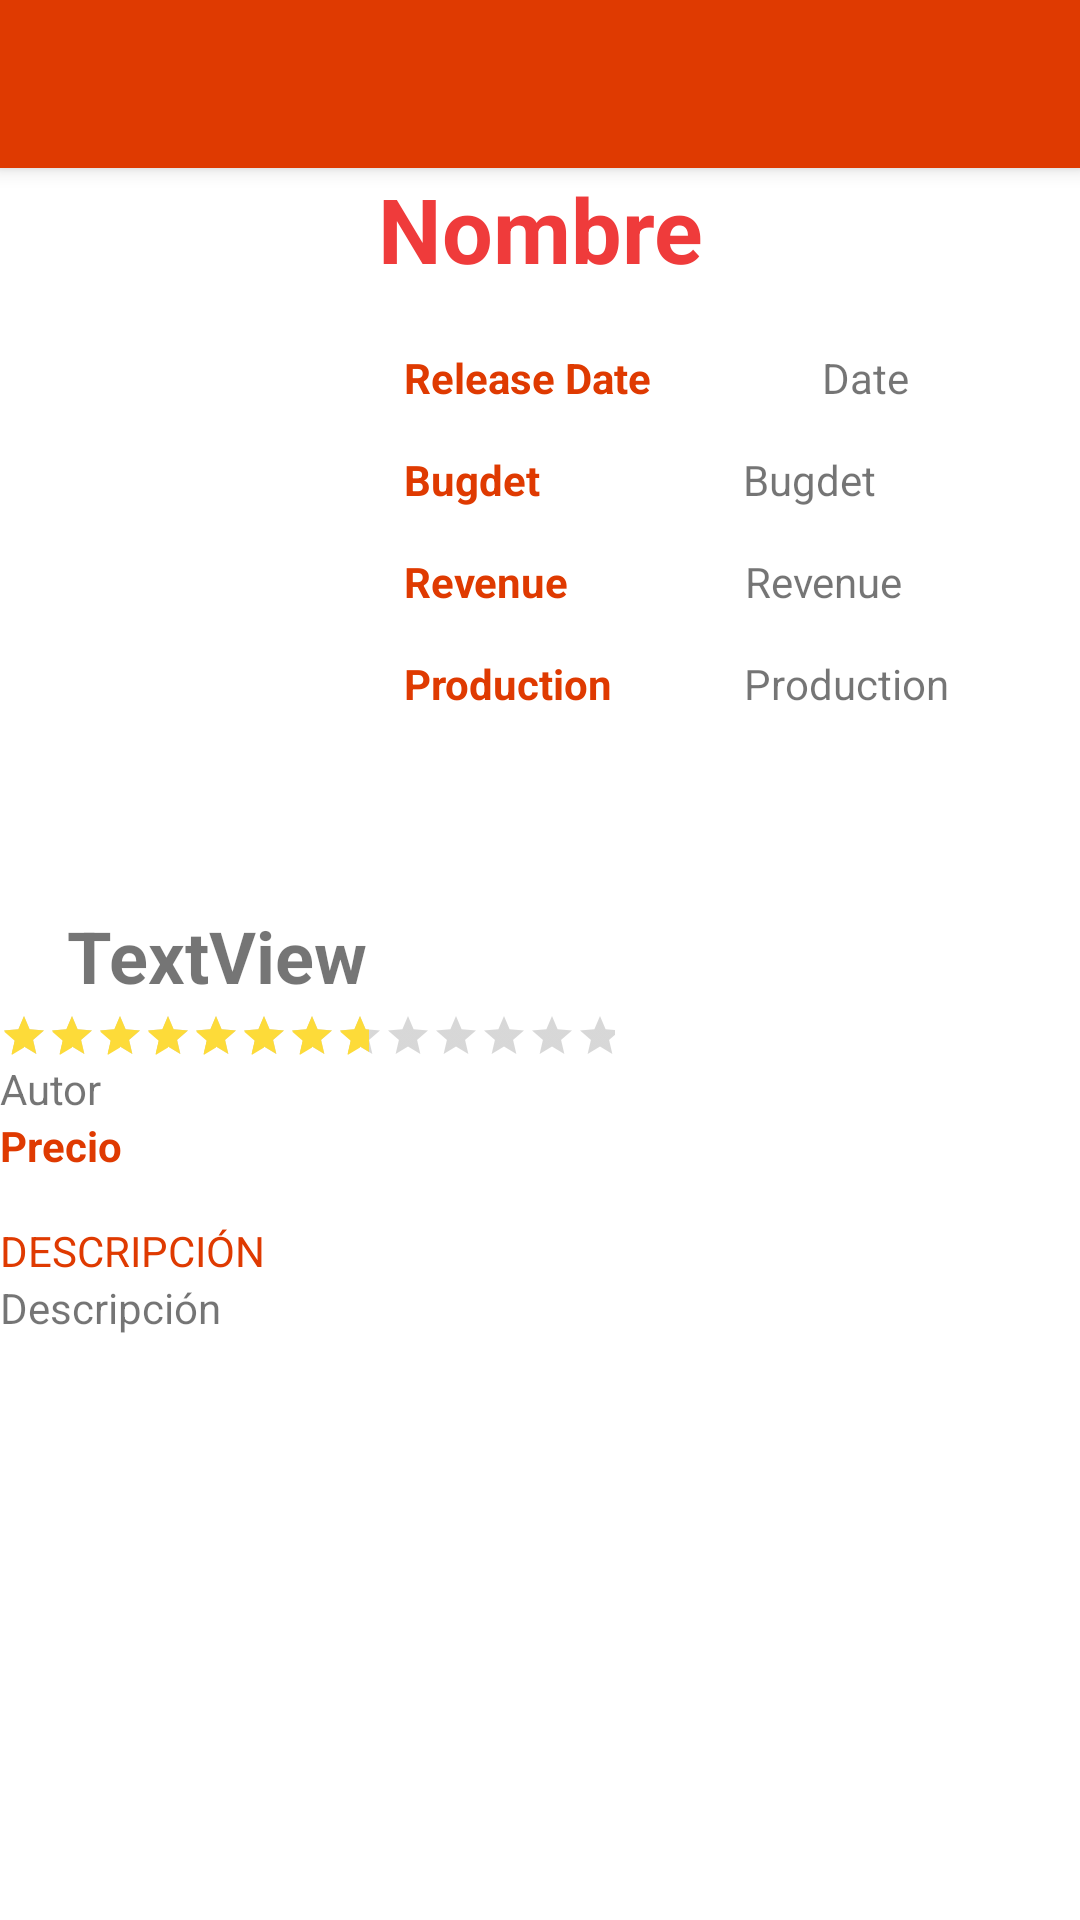

Here is an Android app screen rendered from its layout file. Give the layout XML and the strings, colors and styles it references.
<!-- AndroidManifest.xml: application theme Theme.RicoPaRico -->
<!-- res/layout/activity_detail.xml -->
<android.support.design.widget.CoordinatorLayout xmlns:android="http://schemas.android.com/apk/res/android"
    xmlns:app="http://schemas.android.com/apk/res-auto"
    android:id="@+id/coordinator"
    android:layout_width="match_parent"
    android:layout_height="match_parent">

    

    <android.support.v4.widget.NestedScrollView
        android:id="@+id/scroll"
        android:layout_width="match_parent"
        android:layout_height="match_parent"
        app:layout_behavior="@string/appbar_scrolling_view_behavior">

        <LinearLayout
            android:layout_width="match_parent"
            android:layout_height="match_parent"
            android:orientation="vertical">


            <TextView
                android:id="@+id/detail_name"
                android:layout_width="match_parent"
                android:layout_height="wrap_content"
                android:layout_marginBottom="5dp"
                android:gravity="center"
                android:text="Nombre"
                android:textAppearance="?android:attr/textAppearanceMedium"
                android:textColor="#ef3b3b"
                android:textSize="30sp"
                android:textStyle="bold" />

            <LinearLayout
                android:layout_width="match_parent"
                android:layout_height="191dp"
                android:orientation="horizontal"
                android:weightSum="1">

                <ImageView
                    android:id="@+id/detail_image"
                    android:layout_width="135dp"
                    android:layout_height="190dp"
                    android:scaleType="centerCrop"
                    android:transitionName="shared_image" />

                <LinearLayout
                    android:layout_width="match_parent"
                    android:layout_height="match_parent"
                    android:orientation="vertical">

                    <LinearLayout
                        android:layout_width="match_parent"
                        android:layout_height="wrap_content"
                        android:layout_marginTop="15dp"
                        android:orientation="horizontal"
                        android:paddingLeft="@dimen/espacio_norma_1">

                        <TextView
                            android:id="@+id/textView2"
                            android:layout_width="wrap_content"
                            android:layout_height="wrap_content"
                            android:layout_weight="1"
                            android:text="Release Date"
                            android:textColor="?colorPrimary"
                            android:textStyle="bold" />

                        <TextView
                            android:id="@+id/textView3"
                            android:layout_width="wrap_content"
                            android:layout_height="wrap_content"
                            android:layout_weight="1"
                            android:text="Date" />
                    </LinearLayout>

                    <LinearLayout
                        android:layout_width="match_parent"
                        android:layout_height="wrap_content"
                        android:layout_marginTop="15dp"
                        android:orientation="horizontal"
                        android:paddingLeft="@dimen/espacio_norma_1">

                        <TextView
                            android:id="@+id/textView5"
                            android:layout_width="wrap_content"
                            android:layout_height="wrap_content"
                            android:layout_weight="1"
                            android:text="Bugdet"
                            android:textColor="?colorPrimary"
                            android:textStyle="bold" />

                        <TextView
                            android:id="@+id/textView4"
                            android:layout_width="wrap_content"
                            android:layout_height="wrap_content"
                            android:layout_weight="1"
                            android:text="Bugdet" />
                    </LinearLayout>

                    <LinearLayout
                        android:layout_width="match_parent"
                        android:layout_height="wrap_content"
                        android:layout_marginTop="15dp"
                        android:orientation="horizontal"
                        android:paddingLeft="@dimen/espacio_norma_1">

                        <TextView
                            android:id="@+id/textView7"
                            android:layout_width="wrap_content"
                            android:layout_height="wrap_content"
                            android:layout_weight="1"
                            android:text="Revenue"
                            android:textColor="?colorPrimary"
                            android:textStyle="bold" />

                        <TextView
                            android:id="@+id/textView6"
                            android:layout_width="wrap_content"
                            android:layout_height="wrap_content"
                            android:layout_weight="1"
                            android:text="Revenue" />
                    </LinearLayout>

                    <LinearLayout
                        android:layout_width="match_parent"
                        android:layout_height="wrap_content"
                        android:layout_marginTop="15dp"
                        android:orientation="horizontal"
                        android:paddingLeft="@dimen/espacio_norma_1">

                        <TextView
                            android:id="@+id/textView9"
                            android:layout_width="wrap_content"
                            android:layout_height="wrap_content"
                            android:layout_weight="1"
                            android:text="Production"
                            android:textColor="?colorPrimary"
                            android:textStyle="bold" />

                        <TextView
                            android:id="@+id/textView8"
                            android:layout_width="wrap_content"
                            android:layout_height="wrap_content"
                            android:layout_weight="1"
                            android:text="Production" />
                    </LinearLayout>

                </LinearLayout>

            </LinearLayout>

            <LinearLayout
                android:layout_width="match_parent"
                android:layout_height="27dp"
                android:layout_marginLeft="10dp"
                android:layout_marginTop="10dp"
                android:orientation="horizontal"
                android:weightSum="1">

                <ImageView
                    android:id="@+id/imageView7"
                    android:layout_width="wrap_content"
                    android:layout_height="match_parent"
                    android:src="@drawable/favorite" />

                <Space
                    android:layout_width="wrap_content"
                    android:layout_height="16dp"
                    android:layout_weight="0.05" />

                <TextView
                    android:id="@+id/detail_price"
                    android:layout_width="wrap_content"
                    android:layout_height="match_parent"
                    android:layout_weight="0.51"
                    android:text="TextView"
                    android:textSize="24sp"
                    android:textStyle="bold" />
            </LinearLayout>

            <LinearLayout
                android:layout_width="205dp"
                android:layout_height="match_parent"
                android:orientation="vertical">

                <RatingBar
                    android:id="@+id/detail_rating"
                    style="?android:attr/ratingBarStyleSmall"
                    android:layout_width="match_parent"
                    android:layout_height="wrap_content"
                    android:clickable="true"
                    android:isIndicator="true"
                    android:paddingTop="8dp"
                    android:progressTint="#FDDB39"
                    android:rating="3"
                    android:secondaryProgressTint="#FDDB39" />

                <TextView
                    android:id="@+id/detail_author"
                    android:layout_width="match_parent"
                    android:layout_height="wrap_content"
                    android:text="Autor" />

                <TextView
                    android:id="@+id/q"
                    android:layout_width="match_parent"
                    android:layout_height="wrap_content"
                    android:text="Precio"
                    android:textColor="?colorPrimary"
                    android:textStyle="bold" />

                <LinearLayout
                    android:layout_width="369dp"
                    android:layout_height="match_parent"
                    android:orientation="vertical">

                    <TextView
                        android:id="@+id/tag_description"
                        android:layout_width="207dp"
                        android:layout_height="wrap_content"
                        android:paddingTop="16dp"
                        android:text="DESCRIPCIÓN"
                        android:textColor="?colorPrimary" />

                    <TextView
                        android:id="@+id/detail_description"
                        android:layout_width="207dp"
                        android:layout_height="wrap_content"
                        android:text="Descripción" />
                </LinearLayout>

            </LinearLayout>

        </LinearLayout>


    </android.support.v4.widget.NestedScrollView>

    <android.support.design.widget.AppBarLayout
        android:id="@+id/app_bar"
        android:layout_width="match_parent"
        android:layout_height="wrap_content"
        android:theme="@style/ThemeOverlay.AppCompat.Dark.ActionBar">

        
        <android.support.v7.widget.Toolbar xmlns:app="http://schemas.android.com/apk/res-auto"
            android:id="@+id/toolbar"
            android:layout_width="match_parent"
            android:layout_height="?attr/actionBarSize"
            app:popupTheme="@style/ThemeOverlay.AppCompat.Light"
            app:theme="@style/ThemeOverlay.AppCompat.Dark.ActionBar" />
        


    </android.support.design.widget.AppBarLayout>
    


</android.support.design.widget.CoordinatorLayout>
<!-- resources referenced by this layout -->
<resources>
  <style name="Theme.RicoPaRico" parent="Base.AppTheme" />
  <style name="Base.AppTheme" parent="Theme.AppCompat.Light.NoActionBar">
          <item name="colorPrimary">@color/primaryColor</item>
          <item name="colorPrimaryDark">@color/primaryDarkColor</item>
          <item name="colorAccent">@color/accentColor</item>
  
          <item name="android:windowBackground">@color/window_background</item>
      </style>
  <color name="primaryColor">#DF3A01</color>
  <color name="primaryDarkColor">#323232</color>
  <color name="accentColor">#F87652</color>
  <color name="window_background">#ffffff</color>
</resources>
